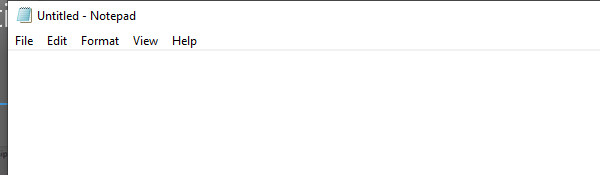
Workflow: Input-Actions-Methos

Step 1: Attach Window 'notepad.exe on the element in window 'Untitled - Notepad' (notepad.exe)

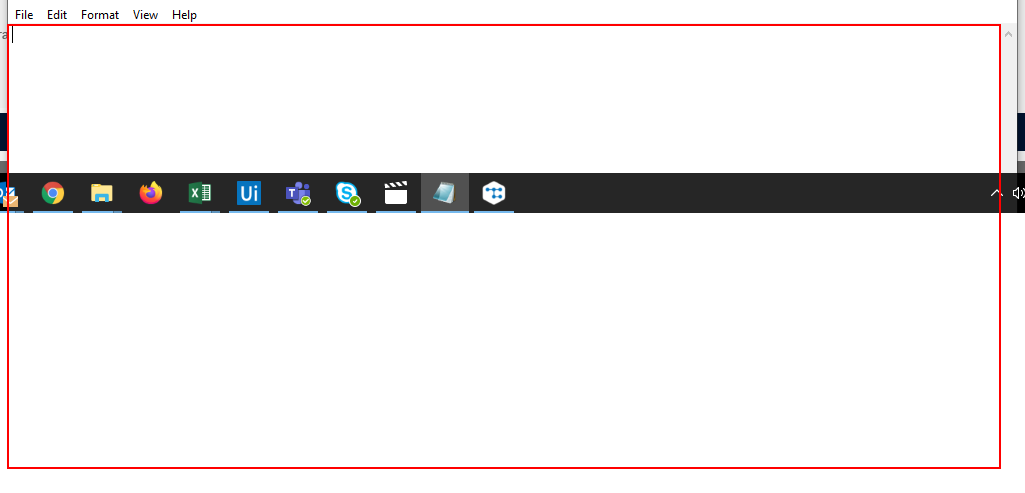
Step 2: type "Hey This test must be typed [k(enter)]" into the editable text 'Text Editor'

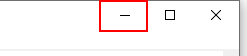
Step 3: click on the push button 'Minimize'

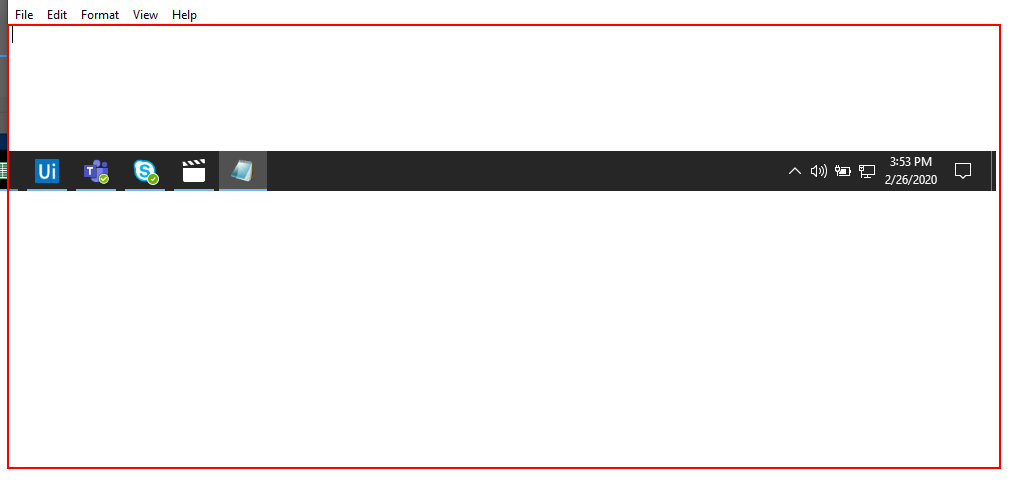
Step 4: type " Send Typinto activity" into the editable text 'Text Editor'

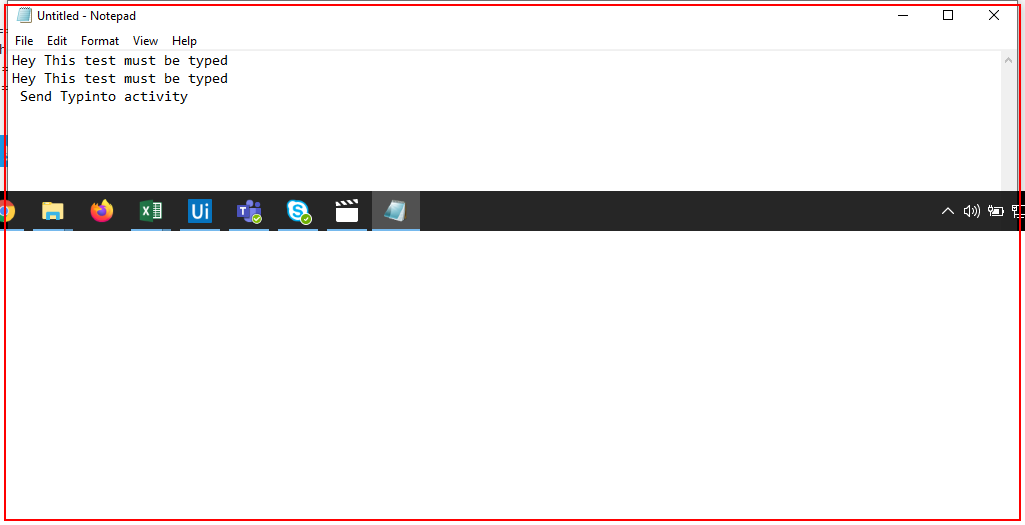
Step 5: type a value into 'Opens Format Window'

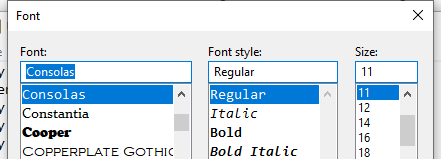
Step 6: Attach Window 'notepad.exe  Font' on the dialog in window 'Font' (notepad.exe)

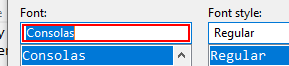
Step 7: type "Arial"

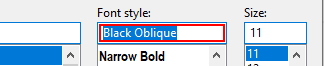
Step 8: type "Black Oblique"

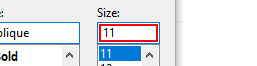
Step 9: get-text

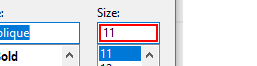
Step 10: type "[(CInt(defaultsize)+5).ToString+ "[k(enter)]"]"